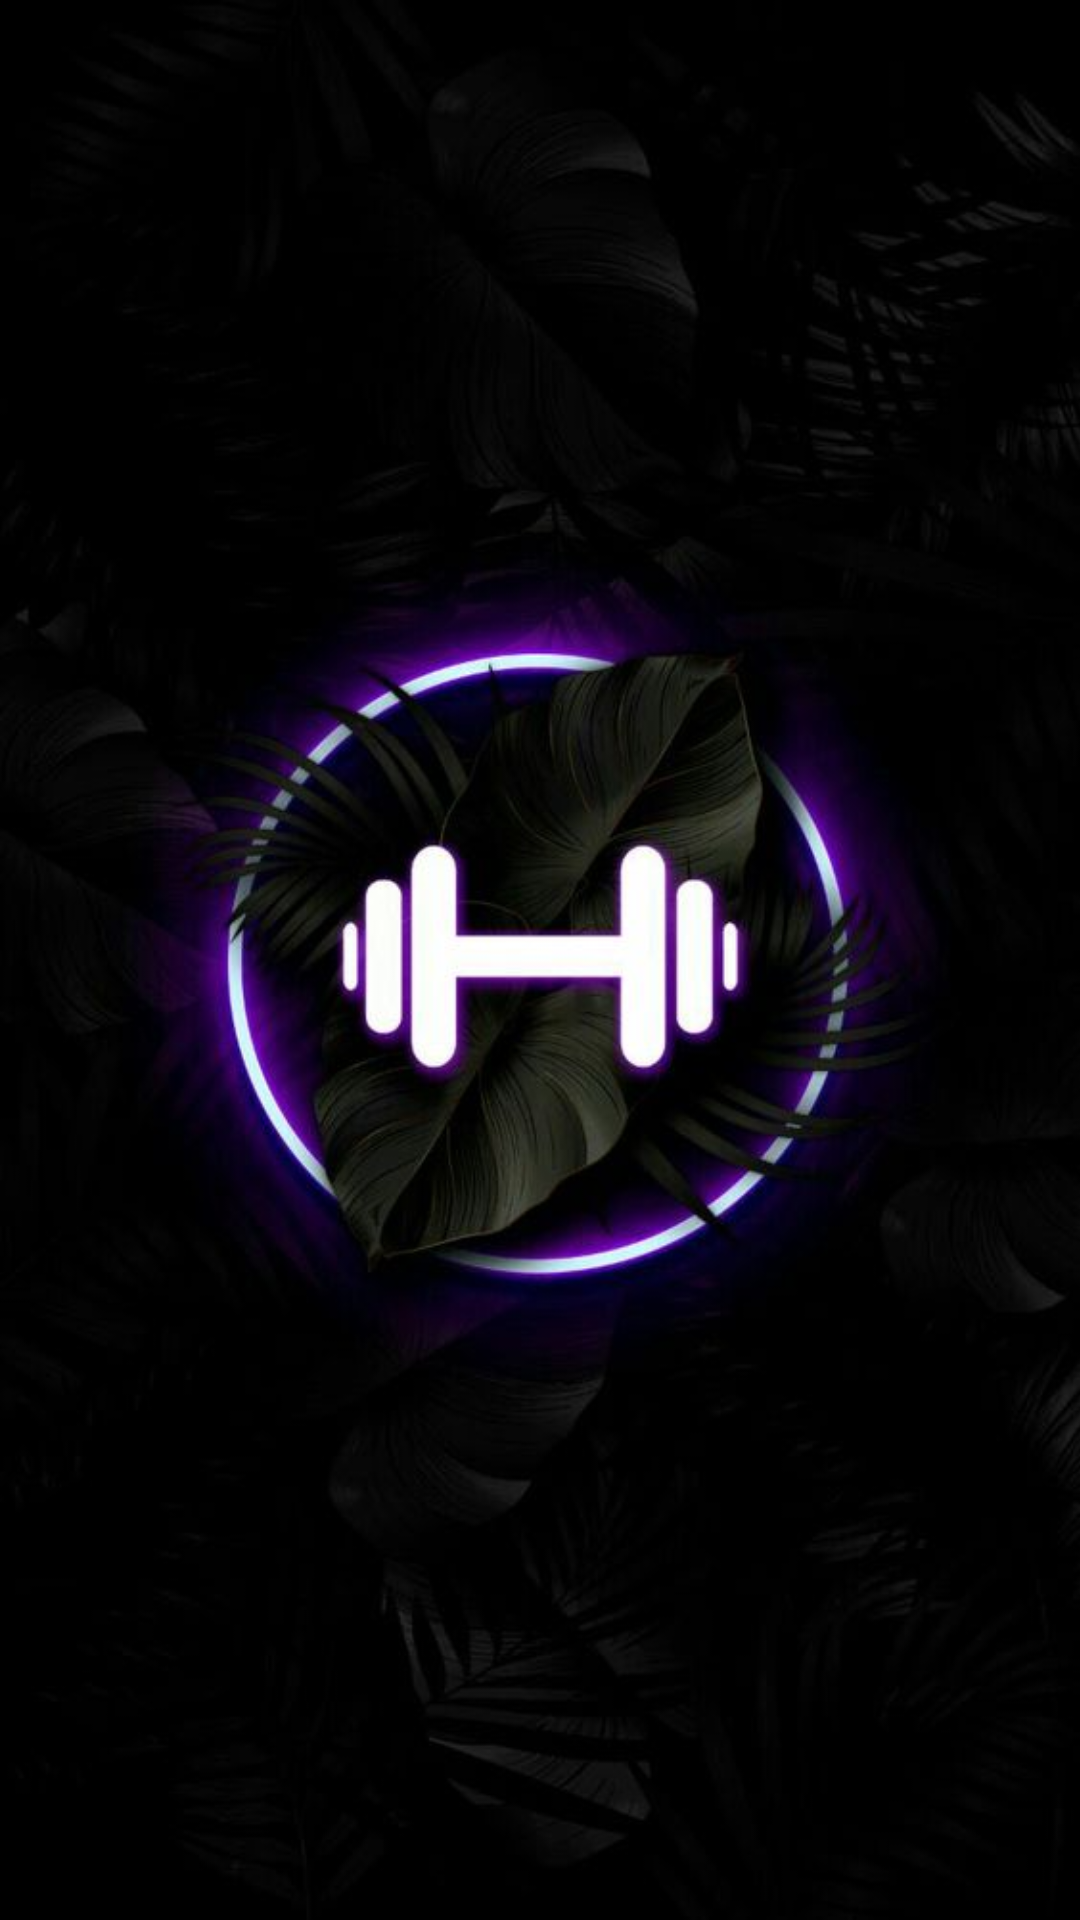

Write the Android layout XML for this screen, with the resource values it uses.
<!-- AndroidManifest.xml: activity theme Theme.Splash -->
<!-- res/layout/activity_splash.xml -->
<?xml version="1.0" encoding="utf-8"?>
<androidx.constraintlayout.widget.ConstraintLayout xmlns:android="http://schemas.android.com/apk/res/android"
    xmlns:app="http://schemas.android.com/apk/res-auto"
    xmlns:tools="http://schemas.android.com/tools"
    android:layout_width="match_parent"
    android:layout_height="match_parent"
    tools:context=".SplashActivity"
    android:background="@color/black">

    <ImageView
        android:id="@+id/imageView"
        android:layout_width="0dp"
        android:layout_height="0dp"
        android:scaleType="centerCrop"
        app:layout_constraintBottom_toBottomOf="parent"
        app:layout_constraintEnd_toEndOf="parent"
        app:layout_constraintStart_toStartOf="parent"
        app:layout_constraintTop_toTopOf="parent"
        app:srcCompat="@drawable/splash" />
</androidx.constraintlayout.widget.ConstraintLayout>
<!-- resources referenced by this layout -->
<resources>
  <color name="black">#FF000000</color>
  <!-- drawable splash: jpg bitmap (drawable, 36280 bytes) -->
  <style name="Theme.Splash" parent="Theme.MaterialComponents.DayNight.NoActionBar">
          <item name="android:windowActionBar">false</item>
          <item name="android:windowNoTitle">true</item>
          <item name="android:windowFullscreen">true</item>
      </style>
</resources>
